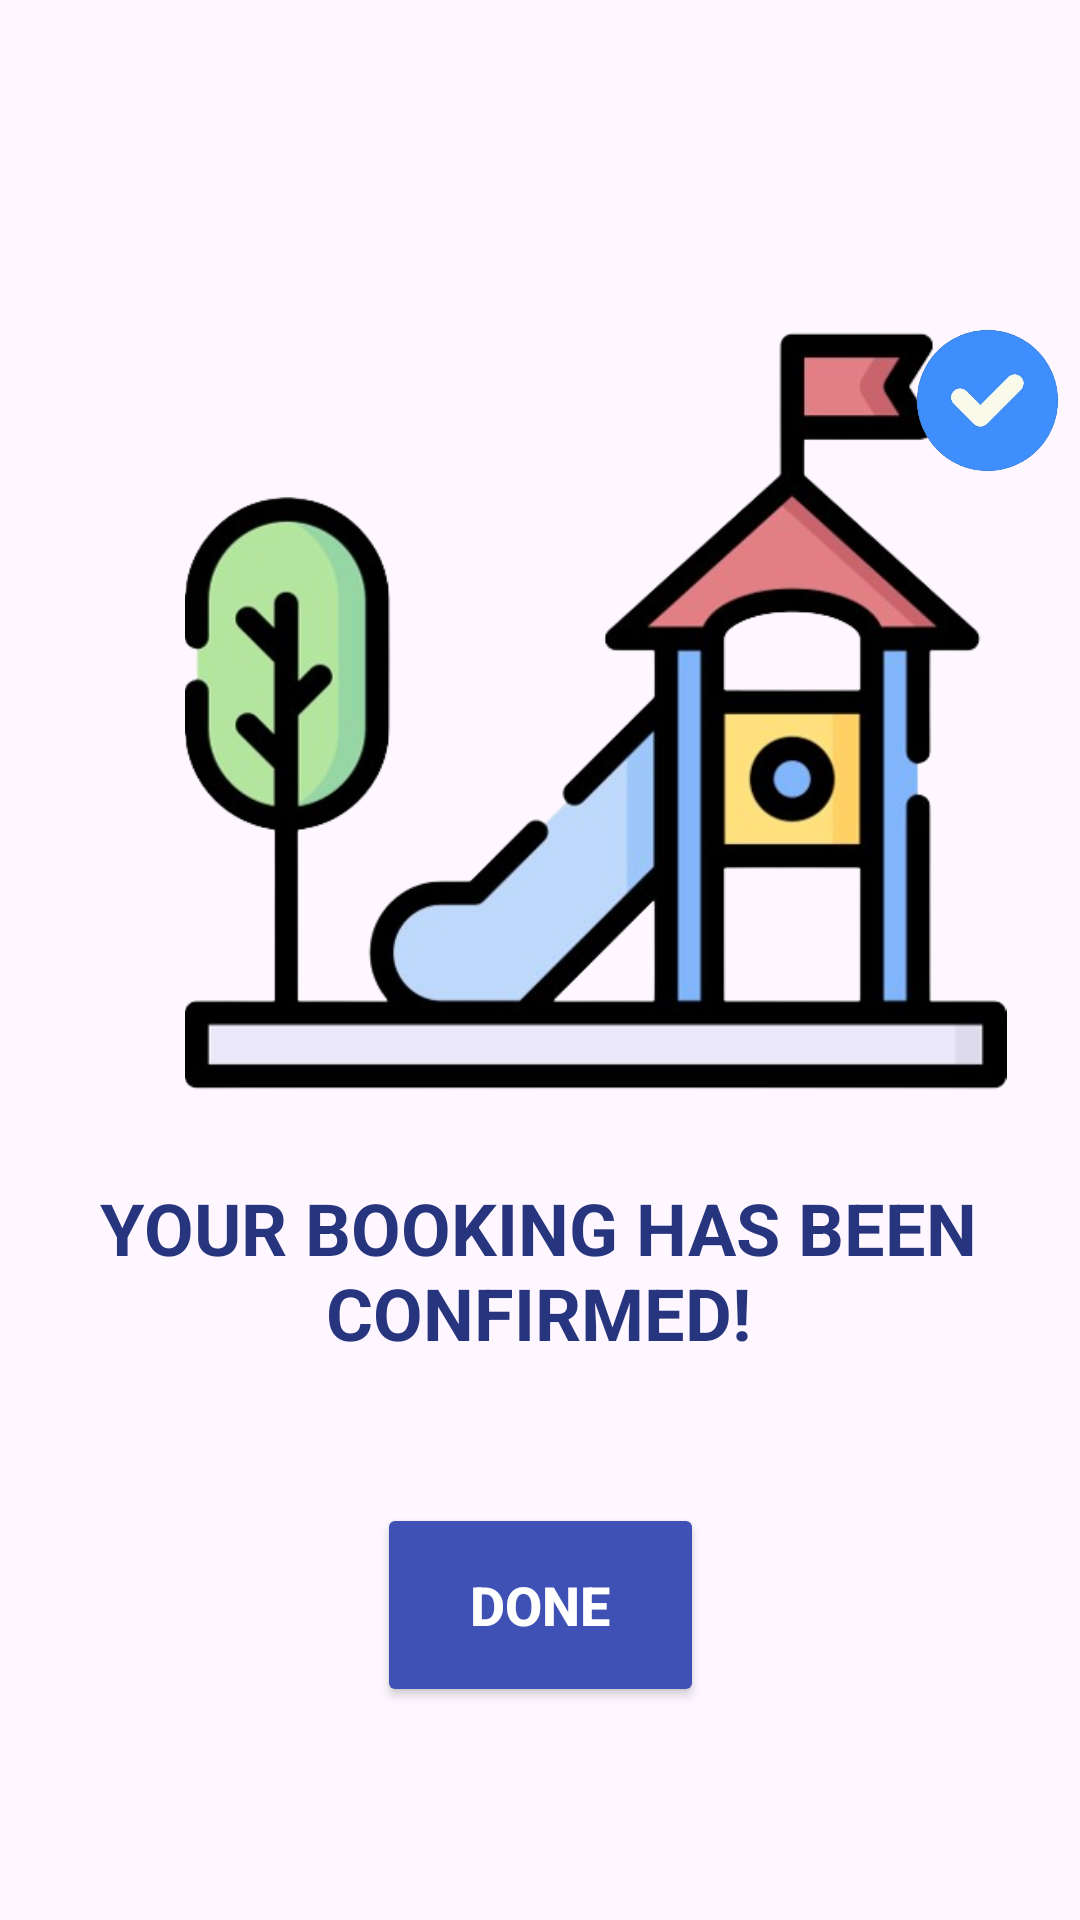

Here is an Android app screen rendered from its layout file. Give the layout XML and the strings, colors and styles it references.
<!-- AndroidManifest.xml: application theme Theme.TulipHotel -->
<!-- res/layout/playtopia_booking_confirmation.xml -->
<?xml version="1.0" encoding="utf-8"?>
<androidx.constraintlayout.widget.ConstraintLayout xmlns:android="http://schemas.android.com/apk/res/android"
    xmlns:app="http://schemas.android.com/apk/res-auto"
    xmlns:tools="http://schemas.android.com/tools"
    android:layout_width="match_parent"
    android:layout_height="match_parent">

    <androidx.constraintlayout.widget.ConstraintLayout
        android:id="@+id/constraintLayout3"
        android:layout_width="353dp"
        android:layout_height="266dp"
        android:layout_marginStart="31dp"
        android:layout_marginTop="100dp"
        android:layout_marginEnd="31dp"
        app:layout_constraintEnd_toEndOf="parent"
        app:layout_constraintHorizontal_bias="0.0"
        app:layout_constraintStart_toStartOf="parent"
        app:layout_constraintTop_toTopOf="parent">

        <ImageView
            android:id="@+id/imageView3"
            android:layout_width="335dp"
            android:layout_height="274dp"
            app:srcCompat="@drawable/playground"
            tools:ignore="MissingConstraints"
            tools:layout_editor_absoluteX="13dp"
            tools:layout_editor_absoluteY="-11dp" />

        <ImageView
            android:id="@+id/imageView4"
            android:layout_width="79dp"
            android:layout_height="67dp"
            app:layout_constraintBottom_toBottomOf="parent"
            app:layout_constraintEnd_toEndOf="parent"
            app:layout_constraintHorizontal_bias="0.944"
            app:layout_constraintStart_toStartOf="parent"
            app:layout_constraintTop_toTopOf="parent"
            app:layout_constraintVertical_bias="0.0"
            app:srcCompat="@drawable/right"
            tools:ignore="MissingConstraints" />
    </androidx.constraintlayout.widget.ConstraintLayout>

    <TextView
        android:id="@+id/textView40"
        android:layout_width="325dp"
        android:layout_height="75dp"
        android:layout_marginStart="24dp"
        android:layout_marginTop="20dp"
        android:layout_marginEnd="24dp"
        android:gravity="center"
        android:text="YOUR BOOKING HAS BEEN CONFIRMED!"
        android:textColor="#27347E"
        android:textSize="24sp"
        android:textStyle="bold"
        app:layout_constraintEnd_toEndOf="parent"
        app:layout_constraintHorizontal_bias="0.558"
        app:layout_constraintStart_toStartOf="parent"
        app:layout_constraintTop_toBottomOf="@+id/constraintLayout3" />

    <Button
        android:id="@+id/btn_done_playtopia"
        android:layout_width="109dp"
        android:layout_height="68dp"
        android:layout_marginTop="40dp"
        android:backgroundTint="#3F51B5"
        android:text="DONE"
        android:textColor="@color/white"
        android:textSize="18sp"
        android:textStyle="bold"
        app:layout_constraintEnd_toEndOf="parent"
        app:layout_constraintStart_toStartOf="parent"
        app:layout_constraintTop_toBottomOf="@+id/textView40" />

</androidx.constraintlayout.widget.ConstraintLayout>
<!-- resources referenced by this layout -->
<resources>
  <!-- drawable playground: png bitmap (drawable, 114805 bytes) -->
  <!-- drawable right: png bitmap (drawable, 42997 bytes) -->
  <style name="Theme.TulipHotel" parent="Base.Theme.TulipHotel" />
  <style name="Base.Theme.TulipHotel" parent="Theme.Material3.DayNight.NoActionBar">
          
         
      </style>
  <!-- not gathered from this repository: default colours our renderer supplied (Android Studio template values) -->
  <color name="white">#FFFFFFFF</color>
</resources>
